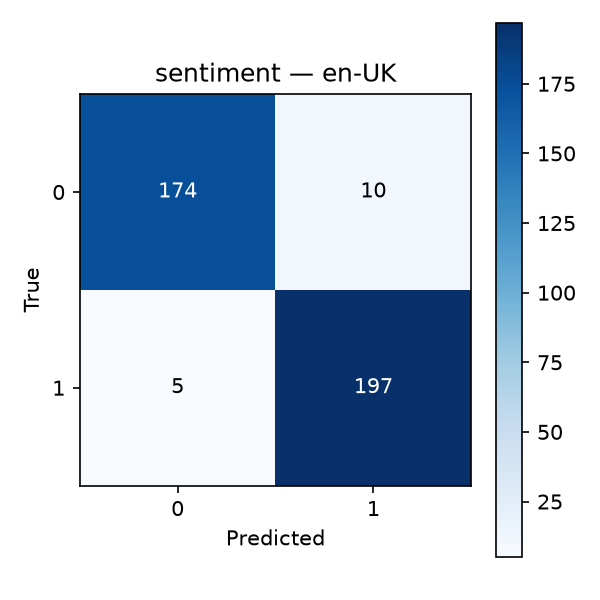

The table this chart was drawn from, first rows:
, pred_0, pred_1
true_0, 174, 10
true_1, 5, 197
